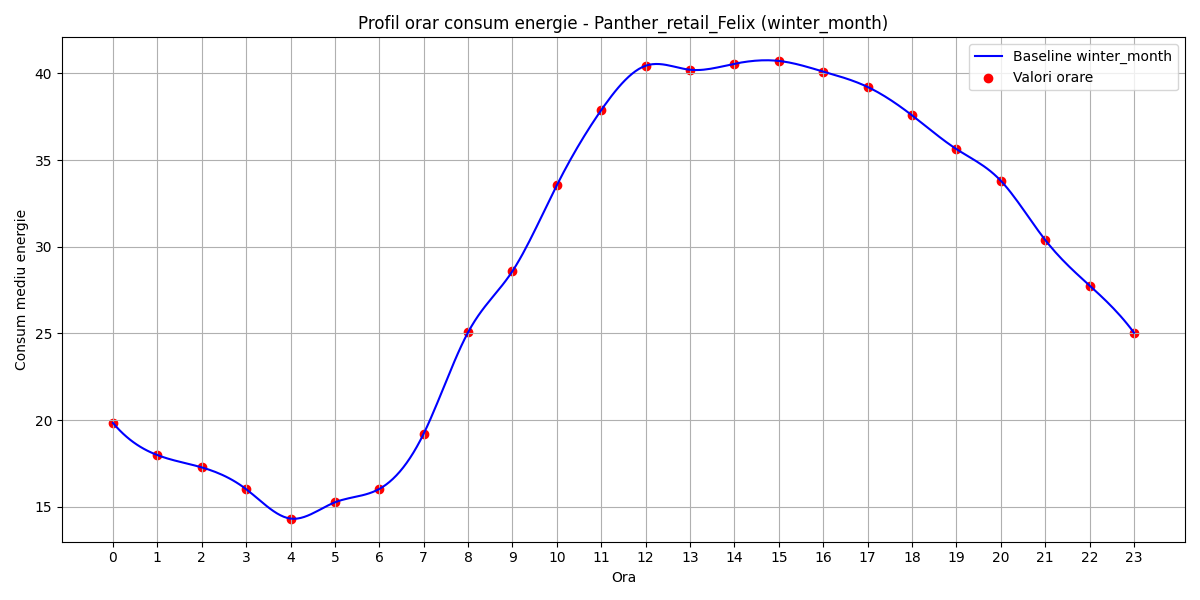

Values plotted in this chart, from the file beside it:
hour, B(t)
0, 19.84
1, 17.98
2, 17.27
3, 16.02
4, 14.32
5, 15.26
6, 16.03
7, 19.22
8, 25.06
9, 28.59
10, 33.55
11, 37.88
12, 40.44
13, 40.21
14, 40.55
15, 40.71
16, 40.1
17, 39.21
18, 37.58
19, 35.63
20, 33.8
21, 30.39
22, 27.76
23, 25.04
